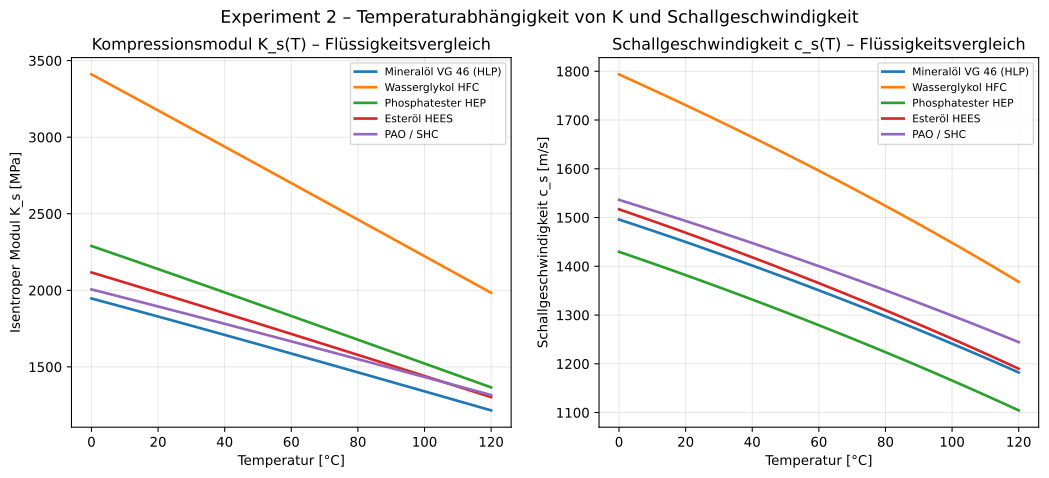

The data file committed next to this chart (first rows):
T_C, K_Mineralöl VG 46 (HLP)_MPa, K_Wasserglykol HFC_MPa, K_Phosphatester HEP_MPa, K_Esteröl HEES_MPa, K_PAO / SHC_MPa, c_Mineralöl VG 46 (HLP)_ms, c_Wasserglykol HFC_ms, c_Phosphatester HEP_ms, c_Esteröl HEES_ms, c_PAO / SHC_ms
0.0, 1947, 3410, 2289, 2117, 2006, 1496, 1794, 1430, 1517, 1536
1.0, 1941, 3398, 2282, 2110, 2000, 1494, 1790, 1427, 1514, 1534
2.0, 1935, 3386, 2274, 2104, 1995, 1491, 1787, 1425, 1512, 1532
3.0, 1929, 3374, 2267, 2097, 1989, 1489, 1784, 1423, 1510, 1530
4.0, 1923, 3363, 2259, 2090, 1984, 1487, 1781, 1420, 1507, 1528
5.0, 1917, 3351, 2252, 2084, 1978, 1484, 1778, 1418, 1505, 1526
6.1, 1911, 3339, 2244, 2077, 1972, 1482, 1775, 1416, 1503, 1523
7.1, 1905, 3327, 2236, 2070, 1967, 1480, 1772, 1413, 1500, 1521
8.1, 1899, 3315, 2229, 2064, 1961, 1478, 1768, 1411, 1498, 1519
9.1, 1894, 3303, 2221, 2057, 1956, 1475, 1765, 1408, 1495, 1517
10.1, 1888, 3291, 2214, 2051, 1950, 1473, 1762, 1406, 1493, 1515
11.1, 1882, 3280, 2206, 2044, 1944, 1471, 1759, 1404, 1490, 1512
12.1, 1876, 3268, 2198, 2037, 1939, 1468, 1756, 1401, 1488, 1510
13.1, 1870, 3256, 2191, 2031, 1933, 1466, 1753, 1399, 1486, 1508
14.1, 1864, 3244, 2183, 2024, 1927, 1464, 1749, 1396, 1483, 1506
15.1, 1858, 3232, 2176, 2017, 1922, 1461, 1746, 1394, 1481, 1504
16.1, 1852, 3220, 2168, 2010, 1916, 1459, 1743, 1391, 1478, 1502
17.1, 1846, 3208, 2160, 2004, 1911, 1457, 1740, 1389, 1476, 1499
18.2, 1840, 3196, 2153, 1997, 1905, 1454, 1736, 1386, 1473, 1497
19.2, 1834, 3185, 2145, 1990, 1899, 1452, 1733, 1384, 1471, 1495
20.2, 1828, 3173, 2138, 1984, 1894, 1450, 1730, 1382, 1468, 1493
21.2, 1822, 3161, 2130, 1977, 1888, 1447, 1727, 1379, 1466, 1490
22.2, 1816, 3149, 2122, 1970, 1882, 1445, 1724, 1376, 1463, 1488
23.2, 1810, 3137, 2115, 1964, 1877, 1442, 1720, 1374, 1461, 1486
24.2, 1804, 3125, 2107, 1957, 1871, 1440, 1717, 1372, 1458, 1484
25.2, 1798, 3113, 2099, 1950, 1865, 1438, 1714, 1369, 1456, 1481
26.2, 1792, 3101, 2092, 1943, 1859, 1435, 1710, 1367, 1453, 1479
27.2, 1786, 3089, 2084, 1937, 1854, 1433, 1707, 1364, 1451, 1477
28.2, 1780, 3077, 2076, 1930, 1848, 1430, 1704, 1362, 1448, 1474
29.2, 1774, 3065, 2069, 1923, 1842, 1428, 1701, 1359, 1446, 1472
30.3, 1768, 3053, 2061, 1916, 1837, 1425, 1697, 1356, 1443, 1470
31.3, 1762, 3042, 2053, 1910, 1831, 1423, 1694, 1354, 1441, 1468
32.3, 1755, 3030, 2045, 1903, 1825, 1420, 1691, 1351, 1438, 1465
33.3, 1749, 3018, 2038, 1896, 1820, 1418, 1687, 1349, 1436, 1463
34.3, 1743, 3006, 2030, 1889, 1814, 1416, 1684, 1346, 1433, 1461
35.3, 1737, 2994, 2022, 1882, 1808, 1413, 1681, 1344, 1430, 1458
36.3, 1731, 2982, 2015, 1876, 1802, 1411, 1677, 1341, 1428, 1456
37.3, 1725, 2970, 2007, 1869, 1797, 1408, 1674, 1339, 1425, 1454
38.3, 1719, 2958, 1999, 1862, 1791, 1406, 1670, 1336, 1423, 1452
39.3, 1713, 2946, 1992, 1855, 1785, 1403, 1667, 1334, 1420, 1449
40.3, 1707, 2934, 1984, 1849, 1779, 1401, 1664, 1331, 1418, 1447
41.3, 1701, 2922, 1976, 1842, 1774, 1398, 1660, 1328, 1415, 1444
42.4, 1695, 2910, 1968, 1835, 1768, 1396, 1657, 1326, 1412, 1442
43.4, 1689, 2898, 1961, 1828, 1762, 1393, 1654, 1323, 1410, 1440
44.4, 1682, 2886, 1953, 1821, 1756, 1391, 1650, 1320, 1407, 1437
45.4, 1676, 2874, 1945, 1814, 1751, 1388, 1647, 1318, 1404, 1435
46.4, 1670, 2862, 1937, 1808, 1745, 1386, 1643, 1315, 1402, 1433
47.4, 1664, 2850, 1930, 1801, 1739, 1383, 1640, 1313, 1399, 1430
48.4, 1658, 2838, 1922, 1794, 1733, 1380, 1636, 1310, 1396, 1428
49.4, 1652, 2826, 1914, 1787, 1727, 1378, 1633, 1307, 1394, 1426
50.4, 1646, 2814, 1906, 1780, 1722, 1375, 1629, 1305, 1391, 1423
51.4, 1640, 2802, 1899, 1773, 1716, 1373, 1626, 1302, 1388, 1421
52.4, 1633, 2790, 1891, 1767, 1710, 1370, 1622, 1299, 1386, 1418
53.4, 1627, 2778, 1883, 1760, 1704, 1368, 1619, 1297, 1383, 1416
54.5, 1621, 2766, 1875, 1753, 1698, 1365, 1615, 1294, 1380, 1414
55.5, 1615, 2754, 1867, 1746, 1693, 1362, 1612, 1291, 1378, 1411
56.5, 1609, 2742, 1860, 1739, 1687, 1360, 1608, 1289, 1375, 1409
57.5, 1603, 2730, 1852, 1732, 1681, 1357, 1605, 1286, 1372, 1406
58.5, 1596, 2718, 1844, 1725, 1675, 1355, 1601, 1283, 1370, 1404
59.5, 1590, 2706, 1836, 1719, 1669, 1352, 1598, 1280, 1367, 1402
... 60 more rows
